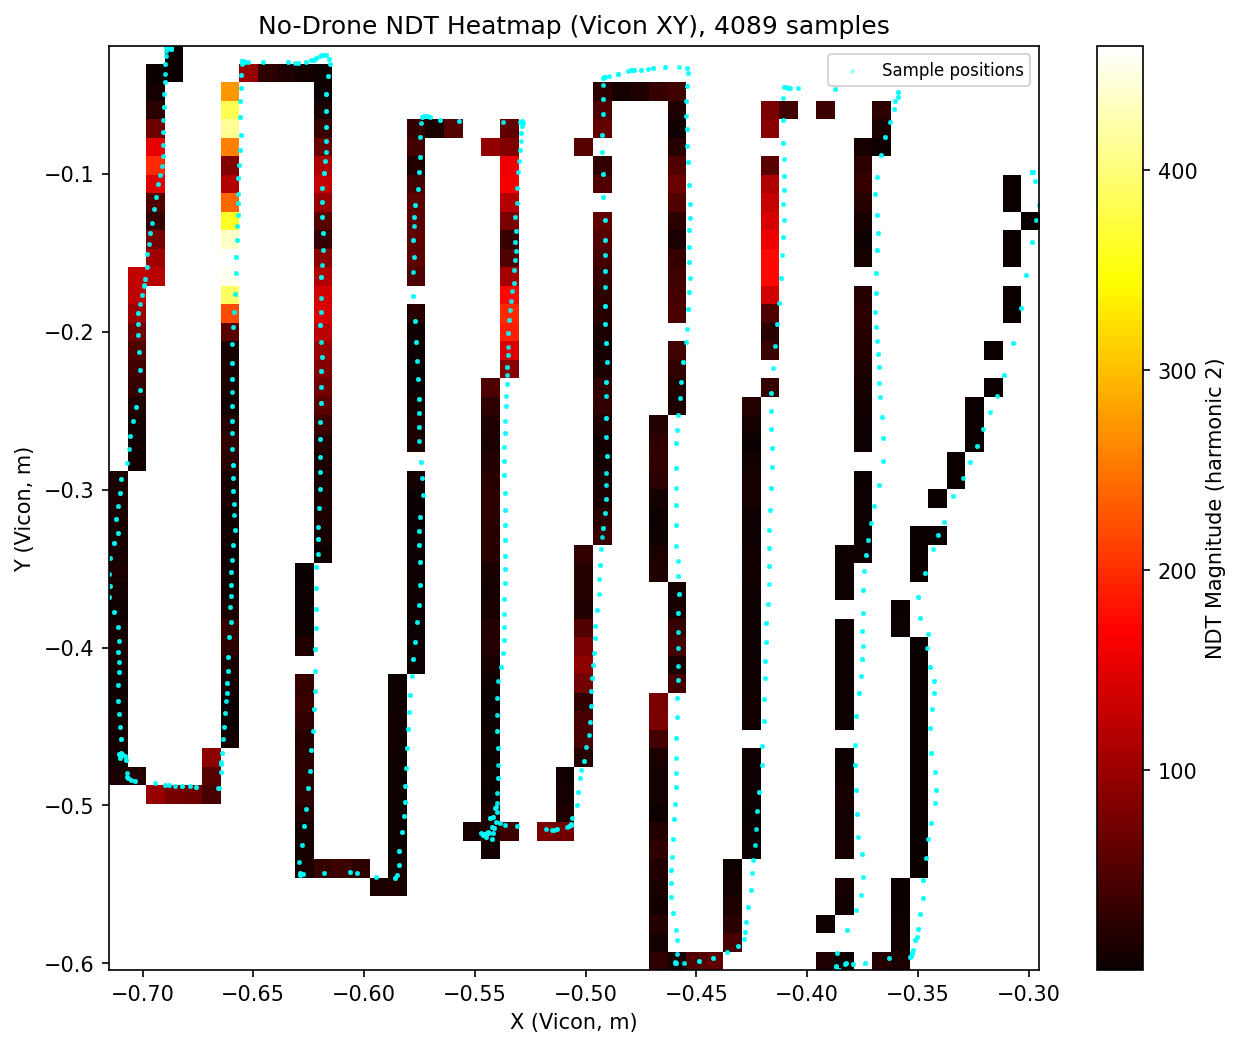

The data file committed next to this chart (first rows):
timestamp, x_m, y_m, magnitude_h2, laser_distance_cm
2026-05-13T12:31:49.318494, -0.6871, -0.0206, 0.1256, 4.600
2026-05-13T12:31:49.339476, -0.6871, -0.0206, 0.1844, 4.600
2026-05-13T12:31:49.360753, -0.6871, -0.0206, 0.08245, 4.500
2026-05-13T12:31:49.380422, -0.6871, -0.0206, 0.1273, 4.500
2026-05-13T12:31:49.401447, -0.6871, -0.0206, 0.1759, 4.500
2026-05-13T12:31:49.421381, -0.6870, -0.0205, 0.2331, 4.500
2026-05-13T12:31:49.441347, -0.6870, -0.0205, 0.06705, 4.500
2026-05-13T12:31:49.462657, -0.6870, -0.0205, 0.1589, 4.700
2026-05-13T12:31:49.482304, -0.6870, -0.0205, 0.2289, 4.700
2026-05-13T12:31:49.504326, -0.6870, -0.0205, 0.1372, 4.700
2026-05-13T12:31:49.523256, -0.6870, -0.0205, 0.1199, 4.700
2026-05-13T12:31:49.545288, -0.6871, -0.0205, 0.1982, 4.700
2026-05-13T12:31:49.564213, -0.6871, -0.0205, 0.1056, 4.700
2026-05-13T12:31:49.585205, -0.6871, -0.0205, 0.239, 4.700
2026-05-13T12:31:49.606256, -0.6871, -0.0205, 0.1868, 4.600
2026-05-13T12:31:49.626208, -0.6871, -0.0205, 0.1645, 4.600
2026-05-13T12:31:49.647261, -0.6871, -0.0205, 0.2229, 4.600
2026-05-13T12:31:49.667102, -0.6871, -0.0205, 0.2842, 4.600
2026-05-13T12:31:49.687077, -0.6871, -0.0205, 0.3247, 4.600
2026-05-13T12:31:49.709106, -0.6871, -0.0205, 0.3031, 5.000
2026-05-13T12:31:49.728029, -0.6871, -0.0205, 0.1706, 5.000
2026-05-13T12:31:49.750059, -0.6871, -0.0205, 0.02704, 4.700
2026-05-13T12:31:49.768993, -0.6872, -0.0205, 0.1109, 4.700
2026-05-13T12:31:49.791017, -0.6872, -0.0205, 0.1716, 4.600
2026-05-13T12:31:49.809939, -0.6872, -0.0205, 0.1748, 4.600
2026-05-13T12:31:49.830928, -0.6872, -0.0205, 0.3512, 4.600
2026-05-13T12:31:49.851943, -0.6872, -0.0205, 0.2048, 4.600
2026-05-13T12:31:49.871881, -0.6872, -0.0205, 0.1777, 4.600
2026-05-13T12:31:49.892890, -0.6872, -0.0205, 0.3149, 4.700
2026-05-13T12:31:49.912820, -0.6872, -0.0205, 0.3096, 4.700
2026-05-13T12:31:49.932805, -0.6872, -0.0205, 0.212, 4.700
2026-05-13T12:31:49.954826, -0.6872, -0.0205, 0.1054, 4.600
2026-05-13T12:31:49.973758, -0.6872, -0.0205, 0.09505, 4.600
2026-05-13T12:31:49.995785, -0.6875, -0.0203, 0.2465, 4.800
2026-05-13T12:31:50.014710, -0.6875, -0.0203, 0.1925, 4.800
2026-05-13T12:31:50.035694, -0.6875, -0.0203, 0.2287, 4.800
2026-05-13T12:31:50.055667, -0.6875, -0.0203, 0.09527, 4.700
2026-05-13T12:31:50.076642, -0.6875, -0.0203, 0.1696, 4.700
2026-05-13T12:31:50.097671, -0.6875, -0.0203, 0.1678, 4.700
2026-05-13T12:31:50.117599, -0.6875, -0.0203, 0.1184, 4.700
2026-05-13T12:31:50.138630, -0.6880, -0.0200, 0.192, 4.600
2026-05-13T12:31:50.158559, -0.6880, -0.0200, 0.1564, 4.600
2026-05-13T12:31:50.178554, -0.6880, -0.0200, 0.3682, 4.600
2026-05-13T12:31:50.200561, -0.6880, -0.0200, 0.2812, 4.800
2026-05-13T12:31:50.219516, -0.6880, -0.0200, 0.2827, 4.800
2026-05-13T12:31:50.241519, -0.6880, -0.0200, 0.05524, 4.400
2026-05-13T12:31:50.260456, -0.6887, -0.0197, 0.2816, 4.400
2026-05-13T12:31:50.281432, -0.6887, -0.0197, 0.08411, 4.400
2026-05-13T12:31:50.302478, -0.6887, -0.0197, 0.1451, 4.800
2026-05-13T12:31:50.322388, -0.6887, -0.0197, 0.1591, 4.800
2026-05-13T12:31:50.343410, -0.6887, -0.0197, 0.1833, 4.500
2026-05-13T12:31:50.363358, -0.6887, -0.0197, 0.102, 4.500
2026-05-13T12:31:50.384376, -0.6891, -0.0192, 0.1537, 4.700
2026-05-13T12:31:50.404289, -0.6891, -0.0192, 0.0774, 4.700
2026-05-13T12:31:50.424266, -0.6891, -0.0192, 0.03707, 4.700
2026-05-13T12:31:50.446289, -0.6891, -0.0192, 0.2626, 4.400
2026-05-13T12:31:50.465240, -0.6891, -0.0192, 0.06019, 4.400
2026-05-13T12:31:50.487299, -0.6892, -0.0190, 0.05491, 4.900
2026-05-13T12:31:50.506243, -0.6892, -0.0190, 0.3269, 4.900
2026-05-13T12:31:50.527161, -0.6892, -0.0190, 0.1558, 4.900
... 4,029 more rows
